Dataset: AUGMENTED_DATASET (GitHub, AnirudhTantry/GlaucomaDetector). Classes: abnormal, normal.

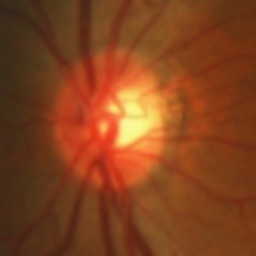
Label: normal

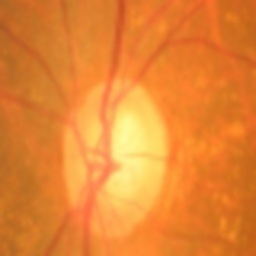
Label: abnormal

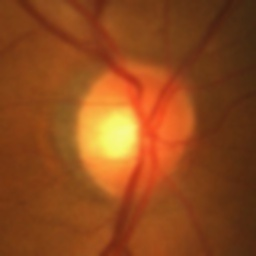
Label: normal

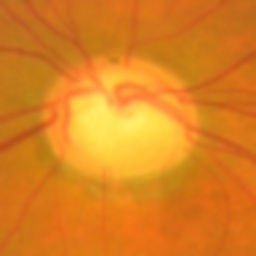
Label: abnormal

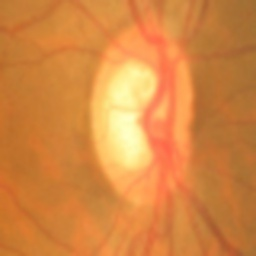
Label: abnormal

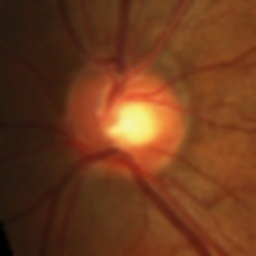
Label: normal
